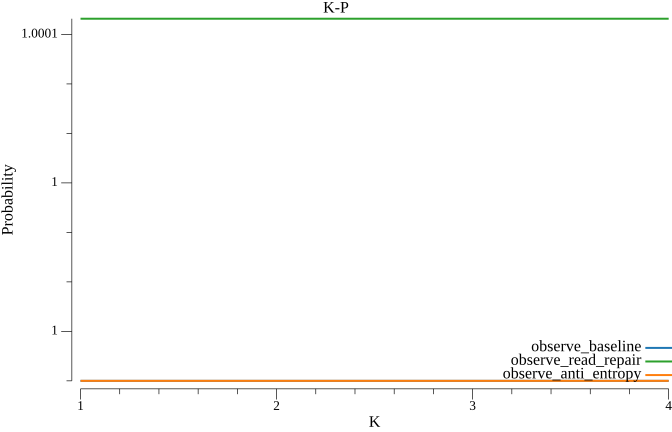

Data behind this chart, as committed beside it:
k, observe_baseline, observe_read_repair, observe_anti_entropy
1, 1, 1, 1
2, 1, 1, 1
3, 1, 1, 1
4, 1, 1, 1
